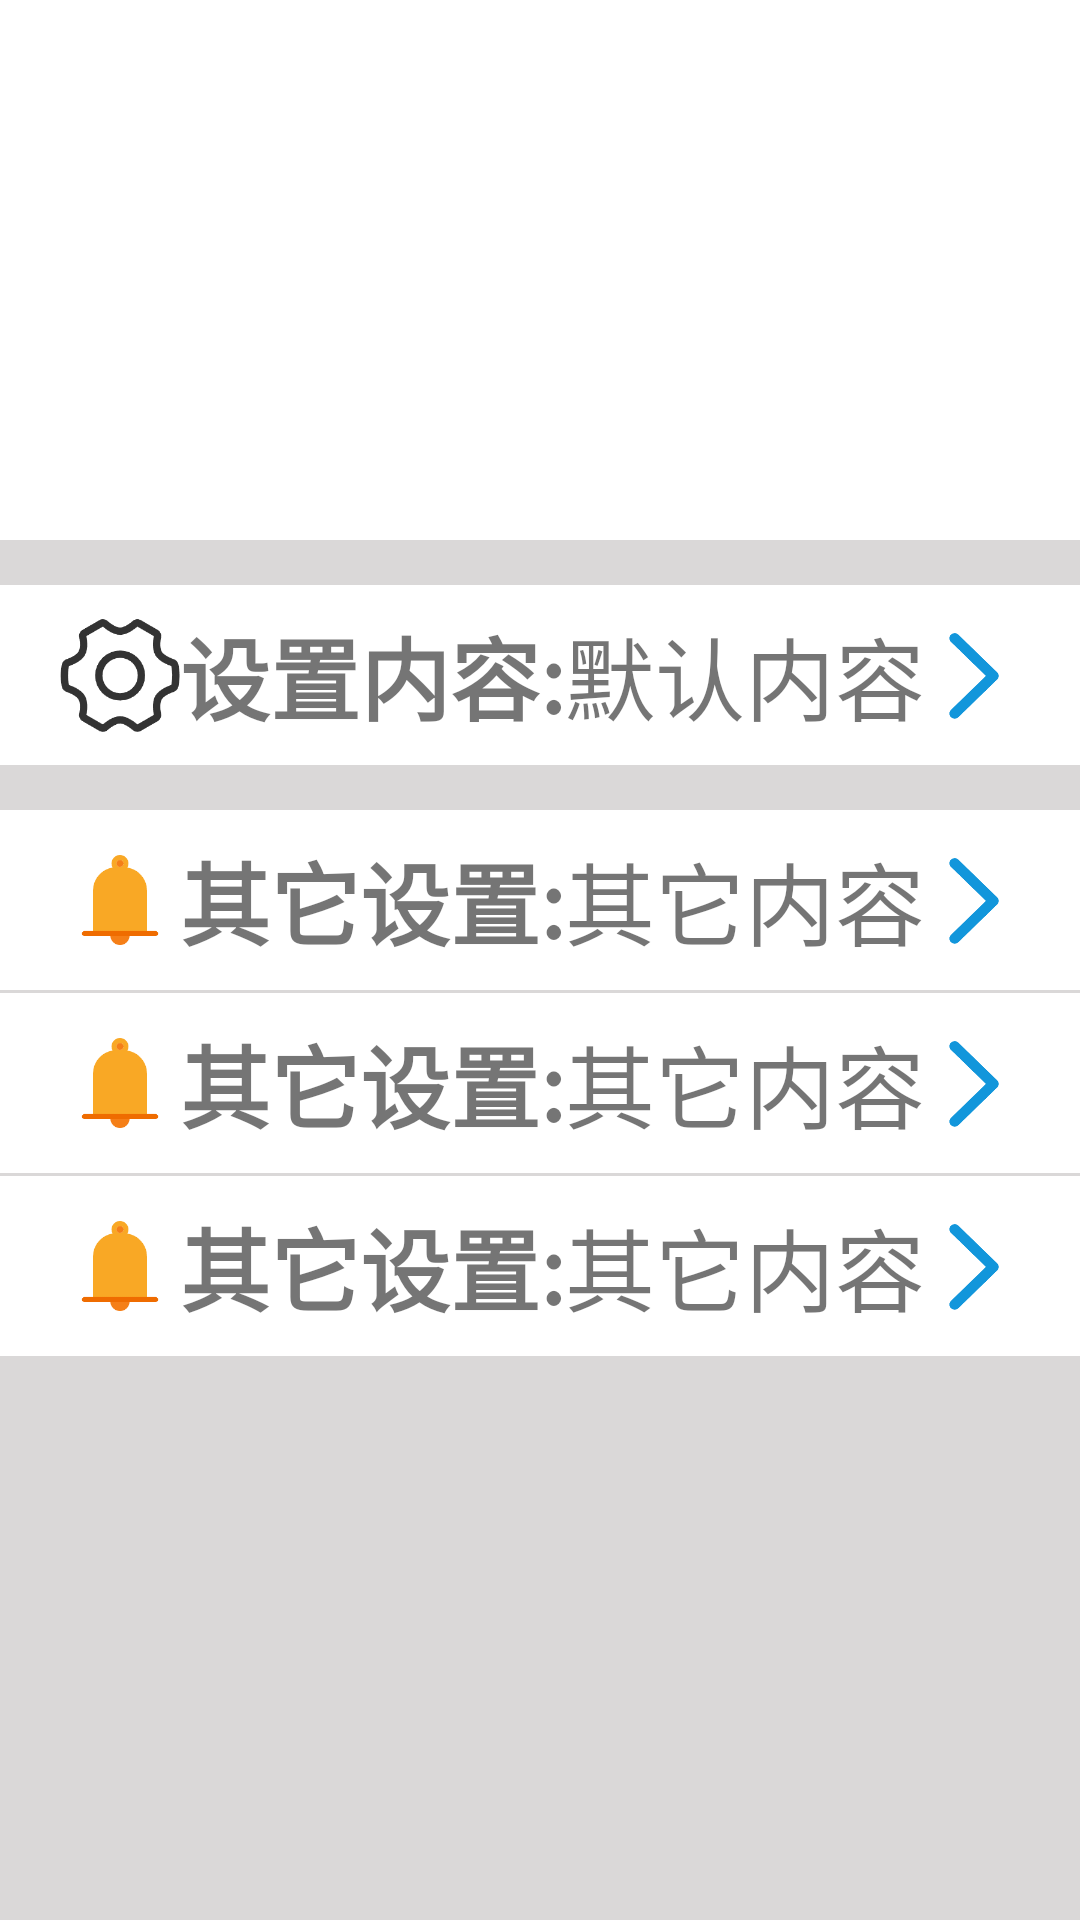

Produce the Android XML layout that renders to this screen, including the resource entries it uses.
<!-- AndroidManifest.xml: application theme Theme.AppCompat.DayNight.NoActionBar -->
<!-- res/layout/fragment_notifications.xml -->
<?xml version="1.0" encoding="utf-8"?>
<layout xmlns:android="http://schemas.android.com/apk/res/android">
    
    <androidx.constraintlayout.widget.ConstraintLayout
            xmlns:app="http://schemas.android.com/apk/res-auto"
            xmlns:tools="http://schemas.android.com/tools"
            android:layout_width="match_parent"
            android:layout_height="match_parent"
            tools:context=".ui.settings.SettingFragment">

        <LinearLayout
                android:orientation="vertical"
                android:layout_width="match_parent"
                android:background="#DAD8D8"
                android:layout_height="match_parent">
            <FrameLayout
                    android:background="@color/white"
                    android:layout_width="match_parent"
                    android:layout_height="180dp">
            </FrameLayout>

            <FrameLayout
                    android:layout_marginTop="15dp"
                    android:background="@color/white"
                    android:layout_width="match_parent"
                    android:layout_height="60dp">
                <LinearLayout
                        android:id="@+id/setting_container"
                        android:orientation="horizontal"
                        android:layout_width="match_parent"
                        android:layout_height="match_parent">
                    <ImageView android:layout_width="40dp"
                               android:layout_marginTop="10dp"
                               android:layout_marginLeft="20dp"
                               android:src="@drawable/setting"
                               android:layout_height="40dp"/>
                    <TextView
                            android:layout_gravity="center"
                            android:layout_width="wrap_content"
                            android:text="设置内容:"
                            android:textStyle="bold"
                            android:textSize="30dp"
                            android:layout_height="wrap_content"/>
                    <TextView
                            android:id="@+id/setting_example"
                            android:gravity="center_vertical"
                            android:textSize="30dp"
                            android:text="默认内容"
                            android:layout_width="wrap_content"
                            android:layout_height="match_parent"/>
                </LinearLayout>
                <ImageView
                        android:src="@drawable/next"
                        android:layout_marginTop="15dp"
                        android:layout_marginRight="20dp"
                        android:layout_gravity="right"
                        android:layout_width="30dp"
                        android:layout_height="30dp"/>
            </FrameLayout>
            <FrameLayout
                    android:layout_marginTop="15dp"
                    android:background="@color/white"
                    android:layout_width="match_parent"
                    android:layout_height="60dp">
                <LinearLayout
                        android:orientation="horizontal"
                        android:layout_width="match_parent"
                        android:layout_height="match_parent">
                    <ImageView android:layout_width="40dp"
                               android:layout_marginTop="10dp"
                               android:layout_marginLeft="20dp"
                               android:src="@drawable/alert"
                               android:layout_height="40dp"/>
                    <TextView
                            android:layout_gravity="center"
                            android:layout_width="wrap_content"
                            android:text="其它设置:"
                            android:textStyle="bold"
                            android:textSize="30dp"
                            android:layout_height="wrap_content"/>
                    <TextView
                            android:gravity="center_vertical"
                            android:textSize="30dp"
                            android:text="其它内容"
                            android:layout_width="wrap_content"
                            android:layout_height="match_parent"/>
                </LinearLayout>
                <ImageView
                        android:src="@drawable/next"
                        android:layout_marginTop="15dp"
                        android:layout_marginRight="20dp"
                        android:layout_gravity="right"
                        android:layout_width="30dp"
                        android:layout_height="30dp"/>
            </FrameLayout>
            <FrameLayout
                    android:layout_marginTop="1dp"
                    android:background="@color/white"
                    android:layout_width="match_parent"
                    android:layout_height="60dp">
                <LinearLayout
                        android:orientation="horizontal"
                        android:layout_width="match_parent"
                        android:layout_height="match_parent">
                    <ImageView android:layout_width="40dp"
                               android:layout_marginTop="10dp"
                               android:layout_marginLeft="20dp"
                               android:src="@drawable/alert"
                               android:layout_height="40dp"/>
                    <TextView
                            android:layout_gravity="center"
                            android:layout_width="wrap_content"
                            android:text="其它设置:"
                            android:textStyle="bold"
                            android:textSize="30dp"
                            android:layout_height="wrap_content"/>
                    <TextView
                            android:gravity="center_vertical"
                            android:textSize="30dp"
                            android:text="其它内容"
                            android:layout_width="wrap_content"
                            android:layout_height="match_parent"/>
                </LinearLayout>
                <ImageView
                        android:src="@drawable/next"
                        android:layout_marginTop="15dp"
                        android:layout_marginRight="20dp"
                        android:layout_gravity="right"
                        android:layout_width="30dp"
                        android:layout_height="30dp"/>
            </FrameLayout><FrameLayout
                android:layout_marginTop="1dp"
                android:background="@color/white"
                android:layout_width="match_parent"
                android:layout_height="60dp">
            <LinearLayout
                    android:orientation="horizontal"
                    android:layout_width="match_parent"
                    android:layout_height="match_parent">
                <ImageView android:layout_width="40dp"
                           android:layout_marginTop="10dp"
                           android:layout_marginLeft="20dp"
                           android:src="@drawable/alert"
                           android:layout_height="40dp"/>
                <TextView
                        android:layout_gravity="center"
                        android:layout_width="wrap_content"
                        android:text="其它设置:"
                        android:textStyle="bold"
                        android:textSize="30dp"
                        android:layout_height="wrap_content"/>
                <TextView
                        android:gravity="center_vertical"
                        android:textSize="30dp"
                        android:text="其它内容"
                        android:layout_width="wrap_content"
                        android:layout_height="match_parent"/>
            </LinearLayout>
            <ImageView
                    android:src="@drawable/next"
                    android:layout_marginTop="15dp"
                    android:layout_marginRight="20dp"
                    android:layout_gravity="right"
                    android:layout_width="30dp"
                    android:layout_height="30dp"/>
        </FrameLayout>
        </LinearLayout>
    </androidx.constraintlayout.widget.ConstraintLayout>
</layout>
<!-- resources referenced by this layout -->
<resources>
  <!-- drawable alert: png bitmap (drawable, 3262 bytes) -->
  <!-- drawable next: png bitmap (drawable, 5461 bytes) -->
  <!-- drawable setting: png bitmap (drawable, 5504 bytes) -->
  <!-- not gathered from this repository: default colours our renderer supplied (Android Studio template values) -->
  <color name="white">#FFFFFFFF</color>
</resources>
